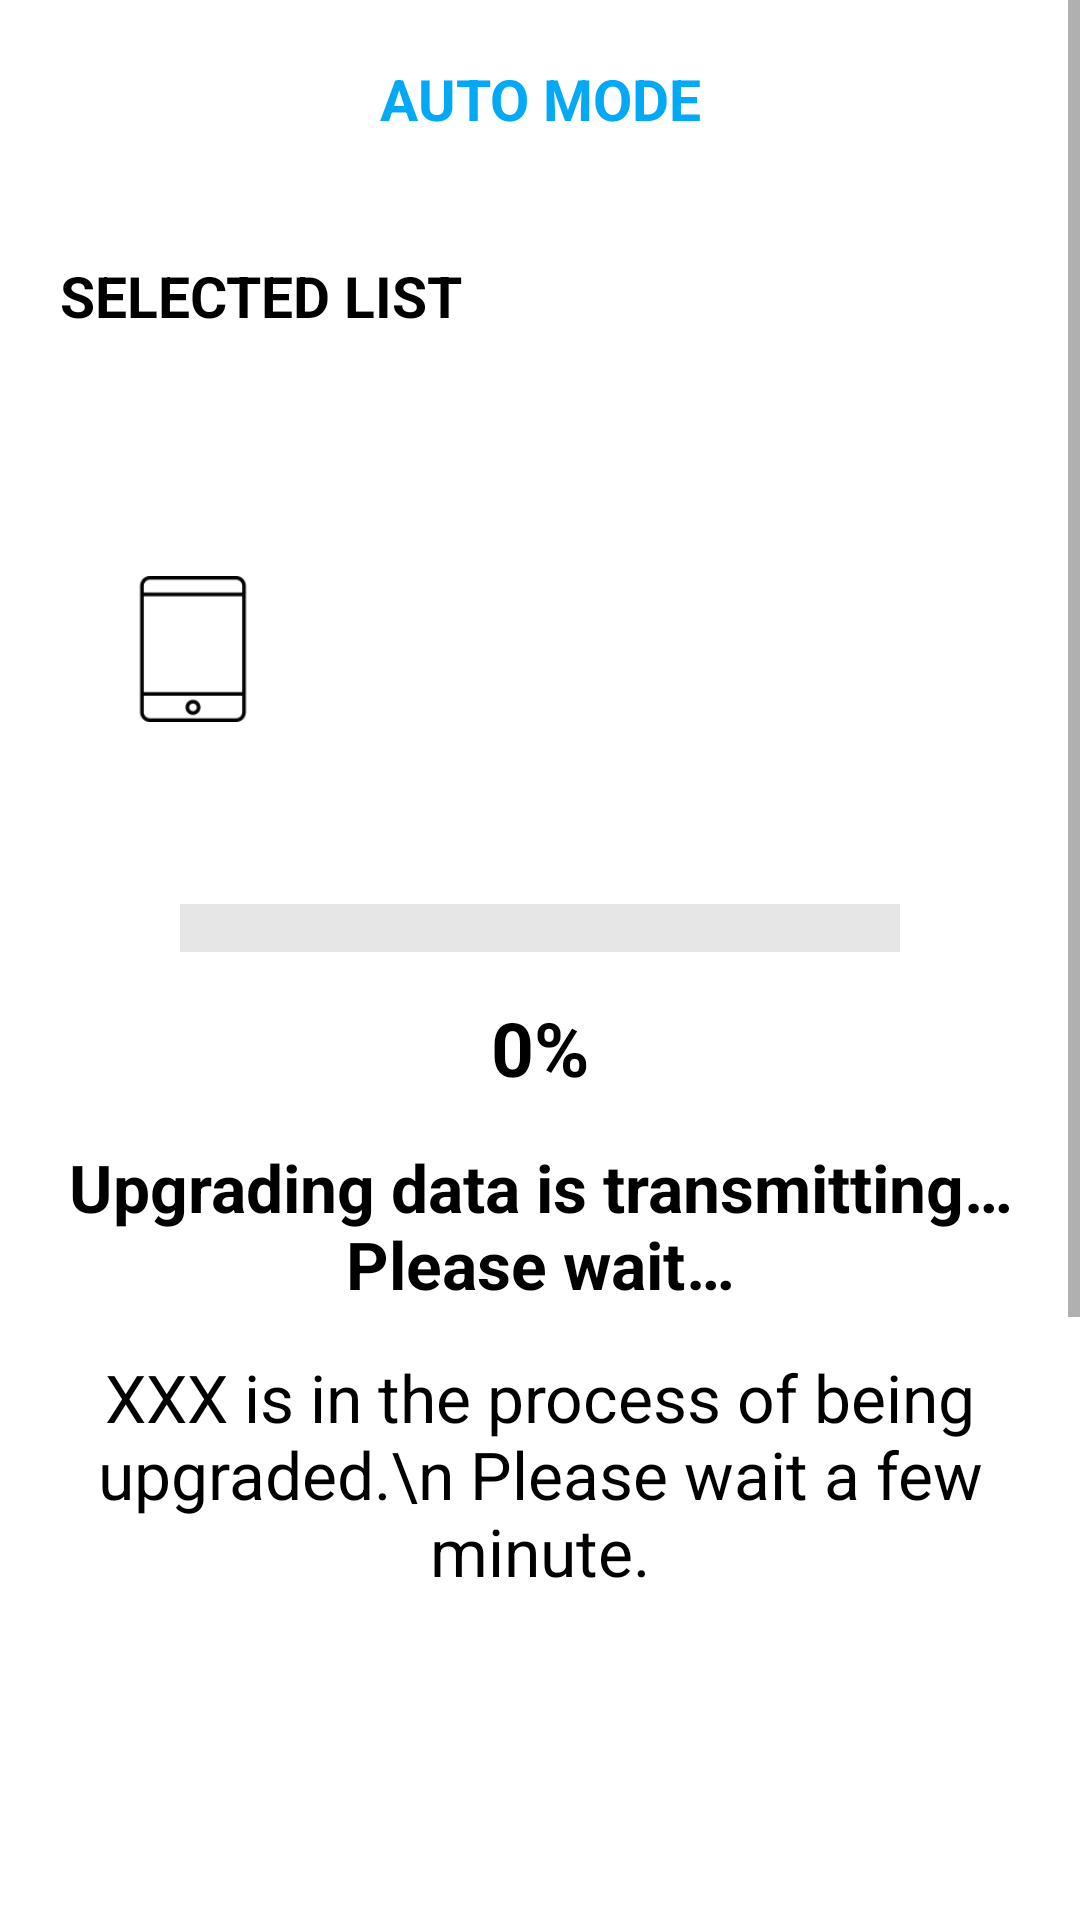

Android layout source for this screen:
<!-- AndroidManifest.xml: application theme Theme.AppCompat. -->
<!-- res/layout/transmittinglayout.xml -->
<?xml version="1.0" encoding="utf-8"?>
<LinearLayout xmlns:android="http://schemas.android.com/apk/res/android"
    android:layout_width="match_parent"
    android:layout_height="match_parent"
    android:background="@color/white"
    android:orientation="vertical">

    <ScrollView
        android:layout_width="match_parent"
        android:layout_height="match_parent">

        <LinearLayout
            android:layout_width="match_parent"
            android:layout_height="match_parent"
            android:orientation="vertical">

            <TextView
                android:id="@+id/mode"
                android:layout_width="match_parent"
                android:layout_height="wrap_content"
                android:gravity="center"
                android:padding="20dp"
                android:text="AUTO MODE"
                android:textColor="#03A9F4"
                android:textSize="19dp"
                android:textStyle="bold" />

            <TextView
                android:id="@+id/eventName_process"
                android:layout_width="match_parent"
                android:layout_height="wrap_content"
                android:padding="20dp"
                android:text="SELECTED LIST"
                android:textColor="@color/black"
                android:textSize="19dp"
                android:textStyle="bold" />

            <LinearLayout
                android:layout_width="match_parent"
                android:layout_height="wrap_content"
                android:orientation="horizontal"
                android:padding="20dp"
                android:weightSum="3.6">

                <ImageView
                    android:id="@+id/complete"
                    android:layout_width="0dp"
                    android:layout_weight="3.6"
                    android:visibility="gone"
                    android:layout_height="130dp" />

                <ImageView
                    android:id="@+id/tablet"
                    android:layout_width="0dp"
                    android:layout_height="130dp"
                    android:layout_weight="1"
                    android:padding="20dp"
                    android:src="@drawable/tablet_" />

                <ImageView
                    android:id="@+id/arrow"
                    android:layout_width="0dp"
                    android:layout_height="130dp"
                    android:layout_weight="0.1"
                    android:src="@drawable/arrow" />

                <ImageView
                    android:id="@+id/arrow2"
                    android:layout_width="0dp"
                    android:layout_height="130dp"
                    android:layout_weight="0.1"
                    android:src="@drawable/arrow" />

                <ImageView
                    android:id="@+id/arrow3"
                    android:layout_width="0dp"
                    android:layout_height="130dp"
                    android:layout_weight="0.1"
                    android:src="@drawable/arrow" />

                <ImageView
                    android:id="@+id/machine"
                    android:layout_width="0dp"
                    android:layout_height="130dp"
                    android:layout_weight="1" />

                <ImageView
                    android:id="@+id/arrow4"
                    android:layout_width="0dp"
                    android:layout_height="130dp"
                    android:layout_weight="0.1"
                    android:src="@drawable/arrow" />

                <ImageView
                    android:id="@+id/arrow5"
                    android:layout_width="0dp"
                    android:layout_height="130dp"
                    android:layout_weight="0.1"
                    android:src="@drawable/arrow" />

                <ImageView
                    android:id="@+id/arrow6"
                    android:layout_width="0dp"
                    android:layout_height="130dp"
                    android:layout_weight="0.1"
                    android:src="@drawable/arrow" />

                <ImageView
                    android:id="@+id/upgrade"
                    android:layout_width="0dp"
                    android:layout_height="130dp"
                    android:layout_weight="1"
                    android:padding="10dp" />

            </LinearLayout>

            <ProgressBar
                android:id="@+id/upgradeProgress"
                style="?android:attr/progressBarStyleHorizontal"
                android:layout_width="match_parent"
                android:layout_height="wrap_content"
                android:layout_marginLeft="60dp"
                android:layout_marginRight="60dp"
                android:max="100"
                android:progress="0"
                android:progressDrawable="@drawable/custom_progresbar" />

            <TextView
                android:id="@+id/progressPercent"
                android:layout_width="match_parent"
                android:layout_height="wrap_content"
                android:layout_marginTop="15dp"
                android:gravity="center"
                android:text="0%"
                android:textColor="@color/black"
                android:textSize="25dp"
                android:textStyle="bold" />

            <TextView
                android:id="@+id/progressNotice"
                android:layout_width="match_parent"
                android:layout_height="wrap_content"
                android:layout_marginTop="15dp"
                android:gravity="center"
                android:text="Upgrading data is transmitting…Please wait	…"
                android:textColor="@color/black"
                android:textSize="22dp"
                android:textStyle="bold" />

            <TextView
                android:id="@+id/progressText"
                android:layout_width="match_parent"
                android:layout_height="wrap_content"
                android:layout_marginTop="15dp"
                android:gravity="center"
                android:text="XXX is in the process of being upgraded.\n Please wait a few minute."
                android:textColor="@color/black"
                android:textSize="22dp" />

            <TextView
                android:id="@+id/romId"
                android:layout_width="match_parent"
                android:layout_height="wrap_content"
                android:layout_marginTop="90dp"
                android:padding="20dp"
                android:text="ROM ID"
                android:textColor="@color/black"
                android:textSize="25dp"
                android:textStyle="bold" />

            <LinearLayout
                android:layout_width="match_parent"
                android:layout_height="wrap_content"
                android:layout_marginLeft="20dp"
                android:orientation="horizontal"
                android:padding="10dp"
                android:weightSum="2">

                <TextView
                    android:id="@+id/currentlyInVehicle"
                    android:layout_width="0dp"
                    android:layout_height="wrap_content"
                    android:layout_weight="0.8"
                    android:text="Currently In Vehicle"
                    android:textColor="@color/black"
                    android:textSize="20dp"
                    android:textStyle="bold" />

                <TextView
                    android:id="@+id/currentName"
                    android:layout_width="0dp"
                    android:layout_height="wrap_content"
                    android:layout_weight="1.2"
                    android:text="MODEL NUMBER"
                    android:textColor="@color/black"
                    android:textSize="20dp" />
            </LinearLayout>

            <LinearLayout
                android:layout_width="match_parent"
                android:layout_height="wrap_content"
                android:layout_marginLeft="20dp"
                android:orientation="horizontal"
                android:padding="10dp"
                android:weightSum="2">

                <TextView
                    android:id="@+id/latestUpdate"
                    android:layout_width="0dp"
                    android:layout_height="wrap_content"
                    android:layout_weight="0.8"
                    android:text="Latest Update"
                    android:textColor="@color/black"
                    android:textSize="20dp"
                    android:textStyle="bold" />

                <TextView
                    android:id="@+id/latestVersion"
                    android:layout_width="0dp"
                    android:layout_height="wrap_content"
                    android:layout_weight="1.2"
                    android:text="QLDJNC4EMG1E"
                    android:textColor="@color/black"
                    android:textSize="20dp" />
            </LinearLayout>

            <Button
                android:id="@+id/updateConfirmButton"
                android:layout_width="270dp"
                android:layout_height="60dp"
                android:layout_gravity="center"
                android:layout_margin="30dp"
                android:background="#CBCBCB"
                android:text="OK"
                android:textColor="@color/white"
                android:textSize="20dp"
                android:textStyle="bold" />
        </LinearLayout>
    </ScrollView>
</LinearLayout>
<!-- resources referenced by this layout -->
<resources>
  <!-- drawable custom_progresbar (drawable) -->
  <layer-list xmlns:android="http://schemas.android.com/apk/res/android">
  
      
      <item android:id="@android:id/background">
          <shape>
              <gradient
                  android:startColor="#19000001"
                  android:centerColor="#19000001"
                  android:centerY="1.0"
                  android:endColor="#19000001"
                  android:angle="270"
                  />
          </shape>
      </item>
  
      
      <item android:id="@android:id/progress">
          <clip>
              <shape>
                  <gradient
                      android:startColor="#00BCD4"
                      android:centerColor="#00BCD4"
                      android:centerY="1.0"
                      android:endColor="#FFFFFF"
                      android:angle="270"
                      />
              </shape>
          </clip>
      </item>
  </layer-list>
  <!-- drawable tablet_: png bitmap (drawable-v24, 1269 bytes) -->
  <style name="Theme.AppCompat." parent="Theme.AppCompat.Light.NoActionBar">
          
          <item name="colorPrimary">@color/black</item>
          <item name="colorPrimaryVariant">@color/purple_700</item>
          <item name="colorOnPrimary">@color/white</item>
          
          <item name="colorSecondary">@color/teal_200</item>
          <item name="colorSecondaryVariant">@color/teal_700</item>
          <item name="colorOnSecondary">@color/black</item>
          
          <item name="android:statusBarColor" tools:targetApi="l">?attr/colorPrimaryVariant</item>
          
      </style>
  <!-- not gathered from this repository: default colours our renderer supplied (Android Studio template values) -->
  <color name="purple_700">#FF3700B3</color>
  <color name="teal_200">#FF03DAC5</color>
  <color name="teal_700">#FF018786</color>
  <color name="black">#FF000000</color>
  <color name="white">#FFFFFFFF</color>
</resources>
